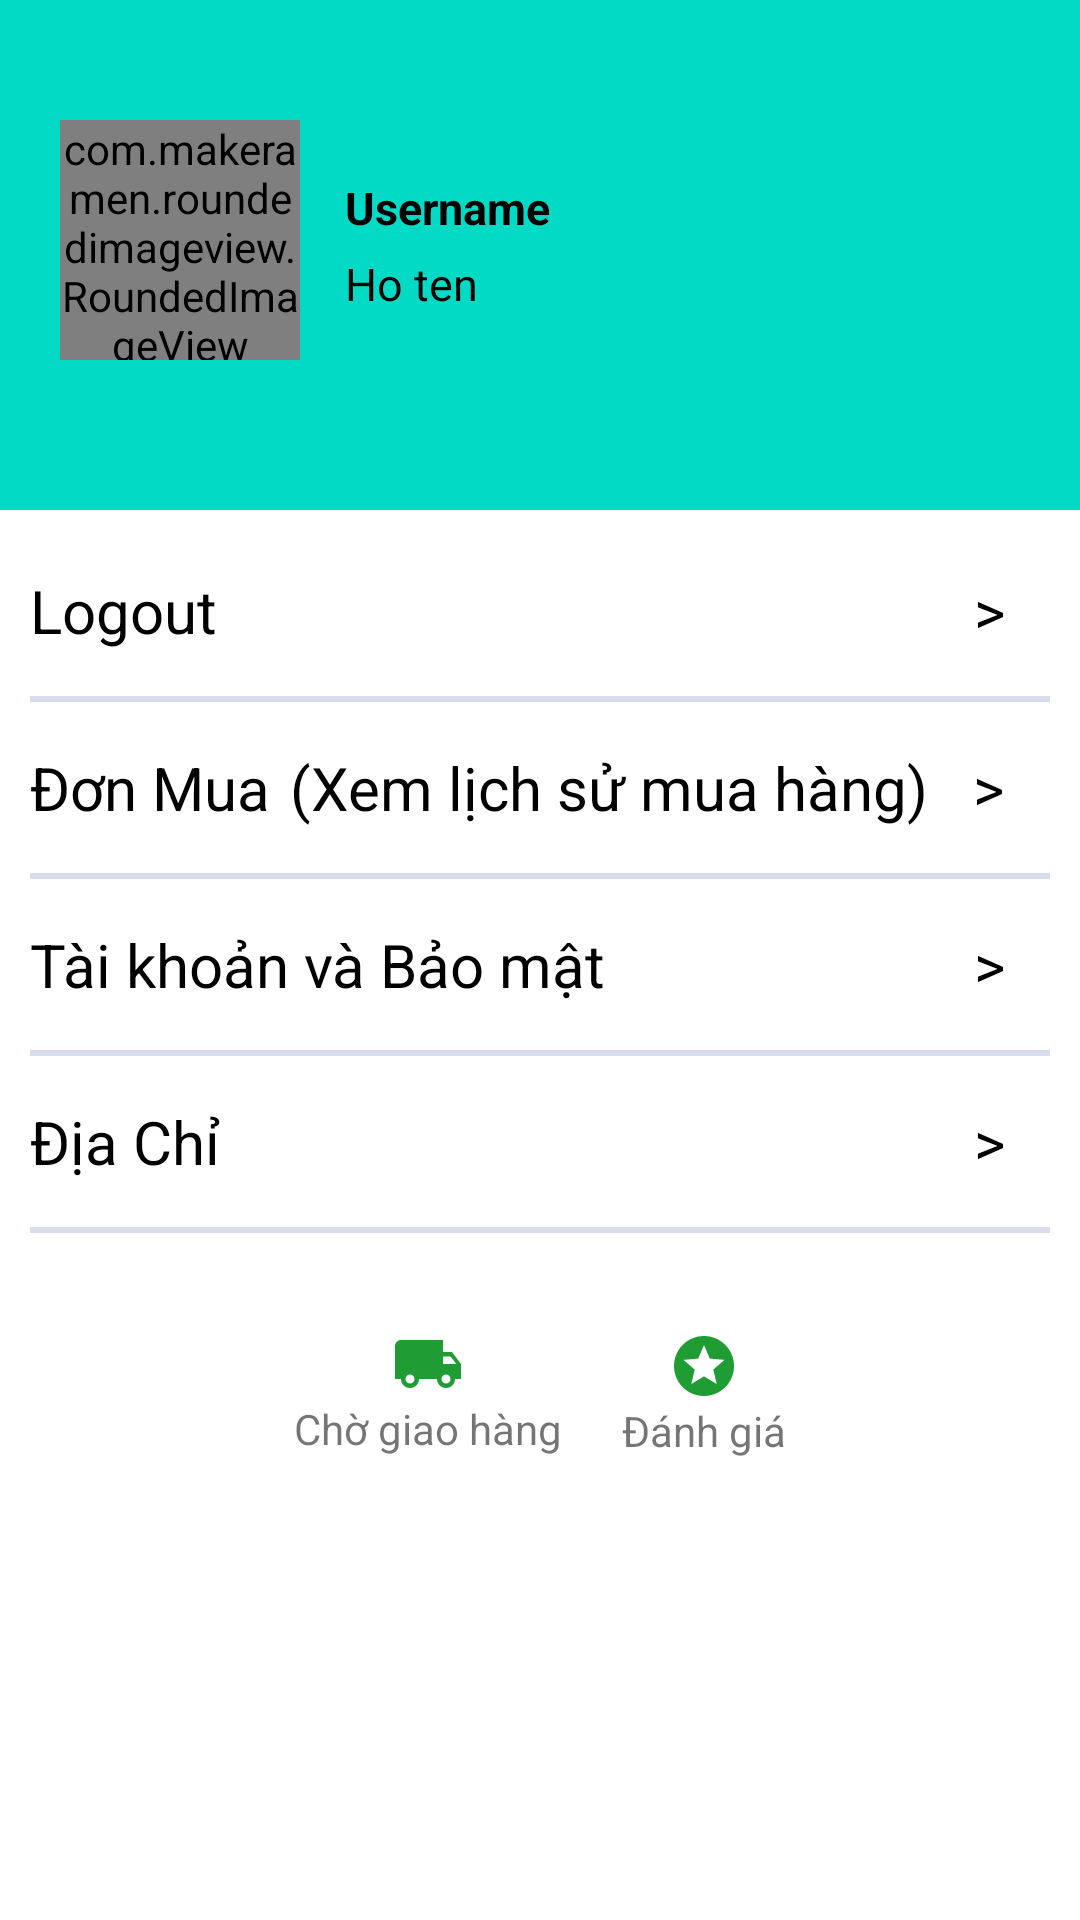

Android layout source for this screen:
<!-- AndroidManifest.xml: application theme Theme.FashionShop -->
<!-- res/layout/fragment_individual.xml -->
<?xml version="1.0" encoding="utf-8"?>
<RelativeLayout xmlns:android="http://schemas.android.com/apk/res/android"
xmlns:app="http://schemas.android.com/apk/res-auto"
xmlns:tools="http://schemas.android.com/tools"
android:id="@+id/individual_layout"
android:layout_width="match_parent"
android:layout_height="match_parent"
tools:context=".Fragment.Individual.IndividualFragment">

<ImageView
    android:id="@+id/image_cover"
    android:layout_width="match_parent"
    android:layout_height="170dp"
    android:scaleType="fitXY"
    android:background="@color/teal_200"
    />

<com.makeramen.roundedimageview.RoundedImageView
    android:id="@+id/yourAvatar"
    android:layout_width="80dp"
    android:layout_height="80dp"
    android:layout_alignParentTop="true"
android:layout_marginLeft="20dp"
    android:layout_marginTop="40dp"
    android:scaleType="centerCrop"
    android:src="@drawable/ic_individual"
    app:riv_border_color="#1E88E5"
    app:riv_border_width="1dp"
    app:riv_oval="true" />

<TextView
    android:id="@+id/tvUser"
    android:layout_width="match_parent"
    android:layout_height="wrap_content"
    android:layout_toEndOf="@+id/yourAvatar"
    android:layout_marginTop="59dp"
    android:background="#00000000"
    android:enabled="false"
    android:text="Username"
    android:layout_marginLeft="15dp"
    android:textAllCaps="false"
    android:textColor="@color/black"
    android:textSize="15sp"
    android:textStyle="bold" />

<TextView
    android:id="@+id/tvName"
    android:focusable="true"
    android:focusableInTouchMode="true"
    android:layout_width="wrap_content"
    android:layout_height="wrap_content"
    android:layout_toEndOf="@+id/yourAvatar"
    android:layout_below="@+id/tvUser"
    android:layout_marginTop="5dp"
    android:background="#00000000"
    android:layout_marginLeft="15dp"
    android:text="Ho ten"
    android:textAllCaps="false"
    android:textColor="@color/black"
    android:textSize="15sp" />

    <LinearLayout
        android:layout_width="match_parent"
        android:layout_height="match_parent"
        android:layout_below="@+id/image_cover"
        android:padding="10dp"
        android:orientation="vertical"
        >

        <RelativeLayout
            android:id="@+id/logout"
            android:layout_width="match_parent"
            android:layout_height="50dp"
            >
            <TextView
                android:layout_marginTop="10dp"
                android:layout_width="wrap_content"
                android:layout_height="wrap_content"
                android:layout_marginBottom="10dp"
                android:textColor="@color/black"
                android:textSize="20sp"
                android:text="Logout"
                android:layout_alignParentStart="true"
                android:layout_gravity="center"
                />

            <TextView
                android:layout_width="wrap_content"
                android:layout_height="wrap_content"
                android:layout_alignParentEnd="true"
                android:textColor="@color/black"
                android:paddingRight="@dimen/spacing"
                android:layout_marginTop="10dp"
                android:text=">"
                android:textSize="20sp" />
        </RelativeLayout>
        <View
            android:layout_width="match_parent"
            android:layout_height="2dp"
            android:background="@color/gray"
            android:layout_marginTop="2dp"
            android:layout_marginBottom="5dp" />




        <RelativeLayout
            android:id="@+id/bill"
            android:layout_width="match_parent"
            android:layout_height="50dp"
            >
            <TextView
                android:layout_marginTop="10dp"
                android:layout_width="wrap_content"
                android:layout_height="wrap_content"
                android:layout_marginBottom="10dp"
                android:textColor="@color/black"
                android:textSize="20sp"
                android:text="Đơn Mua"
                android:layout_alignParentStart="true"
                android:layout_gravity="center"
                />

            <TextView
                android:layout_width="wrap_content"
                android:layout_height="wrap_content"
                android:layout_alignParentEnd="true"
                android:paddingRight="@dimen/spacing"
                android:layout_marginTop="10dp"
                android:textColor="@color/black"
                android:text="(Xem lịch sử mua hàng)   >"
                android:textSize="20sp" />
        </RelativeLayout>
        <View
            android:layout_width="match_parent"
            android:layout_height="2dp"
            android:background="@color/gray"
            android:layout_marginTop="2dp"
            android:layout_marginBottom="5dp" />




        <RelativeLayout
            android:id="@+id/tvaccount"
            android:layout_width="match_parent"
            android:layout_height="50dp"
            >
            <TextView
                android:layout_marginTop="10dp"
                android:layout_width="wrap_content"
                android:layout_height="wrap_content"
                android:layout_marginBottom="10dp"
                android:textColor="@color/black"
                android:textSize="20sp"
                android:text="Tài khoản và Bảo mật"
                android:layout_alignParentStart="true"
                android:layout_gravity="center"
                />

            <TextView
                android:layout_width="wrap_content"
                android:layout_height="wrap_content"
                android:layout_alignParentEnd="true"
                android:paddingRight="@dimen/spacing"
                android:layout_marginTop="10dp"
                android:textColor="@color/black"
                android:text=">"
                android:textSize="20sp" />
        </RelativeLayout>

        <View
            android:layout_width="match_parent"
            android:layout_height="2dp"
            android:background="@color/gray"
            android:layout_marginTop="2dp"
            android:layout_marginBottom="5dp" />

        <RelativeLayout
            android:id="@+id/address"
            android:layout_width="match_parent"
            android:layout_height="50dp"
            >
            <TextView
                android:layout_marginTop="10dp"
                android:layout_width="wrap_content"
                android:layout_height="wrap_content"
                android:layout_marginBottom="10dp"
                android:textColor="@color/black"
                android:textSize="20sp"
                android:text="Địa Chỉ"
                android:layout_alignParentStart="true"
                android:layout_gravity="center"
                />

            <TextView
                android:layout_width="wrap_content"
                android:layout_height="wrap_content"
                android:layout_alignParentEnd="true"
                android:paddingRight="@dimen/spacing"
                android:layout_marginTop="10dp"
                android:textColor="@color/black"
                android:text=">"
                android:textSize="20sp" />
        </RelativeLayout>

        <View
            android:layout_width="match_parent"
            android:layout_height="2dp"
            android:background="@color/gray"
            android:layout_marginTop="2dp"
            android:layout_marginBottom="5dp" />


    <LinearLayout
        android:layout_width="match_parent"
        android:layout_height="wrap_content"
        android:padding="5dp"
        android:gravity="center"
        android:orientation="horizontal"
        >

        <LinearLayout
            android:id="@+id/lnl_in_transit"
            android:layout_width="wrap_content"
            android:layout_height="wrap_content"
            android:padding="10dp"
            android:gravity="center"
            android:orientation="vertical"
            >
            <TextView
                android:layout_width="wrap_content"
                android:layout_height="wrap_content"
                android:text=""
                android:textSize="8sp"
                android:layout_marginLeft="10sp"
                android:textColor="@color/colorCance"/>
            <ImageView
                android:layout_width="wrap_content"
                android:layout_height="wrap_content"
                android:src="@drawable/baseline_local_shipping_24"></ImageView>
            <TextView
                android:layout_width="wrap_content"
                android:layout_height="wrap_content"
                android:text="Chờ giao hàng"></TextView>

        </LinearLayout>
        <LinearLayout
            android:id="@+id/lnl_rate"
            android:layout_width="wrap_content"
            android:layout_height="wrap_content"
            android:padding="10dp"
            android:gravity="center"
            android:orientation="vertical"
            >
            <TextView
                android:id="@+id/quatity_rate"
                android:layout_width="wrap_content"
                android:layout_height="wrap_content"
                android:text=""
                android:gravity="bottom"
                android:textSize="9sp"
                android:textStyle="bold"
                android:layout_marginLeft="8sp"
                android:textColor="@color/colorCance"/>
            <ImageView
                android:layout_width="wrap_content"
                android:layout_height="wrap_content"
                android:src="@drawable/baseline_stars_24"></ImageView>
            <TextView
                android:layout_width="wrap_content"
                android:layout_height="wrap_content"
                android:text="Đánh giá"></TextView>

        </LinearLayout>

    </LinearLayout>
    </LinearLayout>





</RelativeLayout>
<!-- resources referenced by this layout -->
<resources>
  <color name="black">#FF000000</color>
  <color name="colorCance">#B84747</color>
  <color name="gray">#D9DCEC</color>
  <color name="teal_200">#FF03DAC5</color>
  <dimen name="spacing">15dp</dimen>
  <!-- drawable baseline_local_shipping_24 (drawable) -->
  <vector android:height="24dp" android:tint="#1F9C34"
      android:viewportHeight="24" android:viewportWidth="24"
      android:width="24dp" xmlns:android="http://schemas.android.com/apk/res/android">
      <path android:fillColor="@android:color/white" android:pathData="M20,8h-3L17,4L3,4c-1.1,0 -2,0.9 -2,2v11h2c0,1.66 1.34,3 3,3s3,-1.34 3,-3h6c0,1.66 1.34,3 3,3s3,-1.34 3,-3h2v-5l-3,-4zM6,18.5c-0.83,0 -1.5,-0.67 -1.5,-1.5s0.67,-1.5 1.5,-1.5 1.5,0.67 1.5,1.5 -0.67,1.5 -1.5,1.5zM19.5,9.5l1.96,2.5L17,12L17,9.5h2.5zM18,18.5c-0.83,0 -1.5,-0.67 -1.5,-1.5s0.67,-1.5 1.5,-1.5 1.5,0.67 1.5,1.5 -0.67,1.5 -1.5,1.5z"/>
  </vector>
  <!-- drawable baseline_stars_24 (drawable) -->
  <vector android:height="24dp" android:tint="#1F9C34"
      android:viewportHeight="24" android:viewportWidth="24"
      android:width="24dp" xmlns:android="http://schemas.android.com/apk/res/android">
      <path android:fillColor="@android:color/white" android:pathData="M11.99,2C6.47,2 2,6.48 2,12s4.47,10 9.99,10C17.52,22 22,17.52 22,12S17.52,2 11.99,2zM16.23,18L12,15.45 7.77,18l1.12,-4.81 -3.73,-3.23 4.92,-0.42L12,5l1.92,4.53 4.92,0.42 -3.73,3.23L16.23,18z"/>
  </vector>
  <style name="Theme.FashionShop" parent="Theme.MaterialComponents.DayNight.DarkActionBar">
          
          <item name="windowActionBar">false</item>
          <item name="windowNoTitle">true</item>
  
          
          <item name="colorPrimary">@color/colorPrimary</item>
          <item name="colorPrimaryVariant">@color/colorPrimaryDark</item>
          <item name="colorOnPrimary">@color/white</item>
          
          <item name="colorSecondary">@color/teal_200</item>
          <item name="colorSecondaryVariant">@color/teal_700</item>
          <item name="colorOnSecondary">@color/black</item>
          
          <item name="android:statusBarColor">?attr/colorPrimaryVariant</item>
          
  
          
          <item name="toolbarStyle">@style/Widget.AppCompat.Toolbar</item>
      </style>
  <color name="colorPrimary">#FF018786</color>
  <color name="colorPrimaryDark">#FF018786</color>
  <color name="white">#FFFFFFFF</color>
  <color name="teal_700">#FF018786</color>
</resources>
